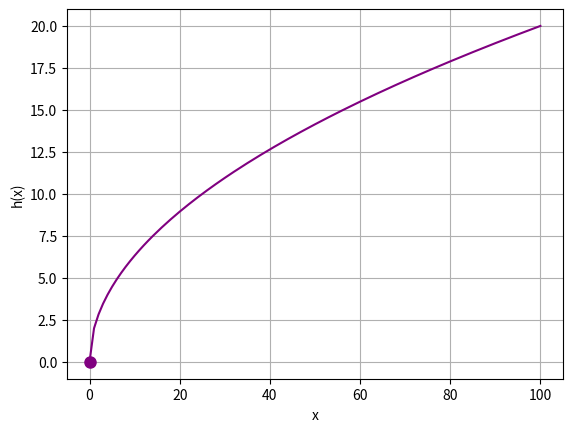

Python code for this plot:
import pandas as pd
import numpy as np
from matplotlib import pyplot as plt


def h(x):
    if x >= 0:
        return 2 * np.sqrt(x)


x = range(-100, 101)
# get the corresponding y value from function
y = [h(a) for a in x]
plt.xlabel('x')
plt.ylabel('h(x)')
plt.grid()
plt.plot(x, y, color='purple')
# plot a filled circle at the end to indicate a closed interval
plt.plot(0, h(0), color='purple', marker='o', markerfacecolor='purple', markersize=8)
plt.show()
